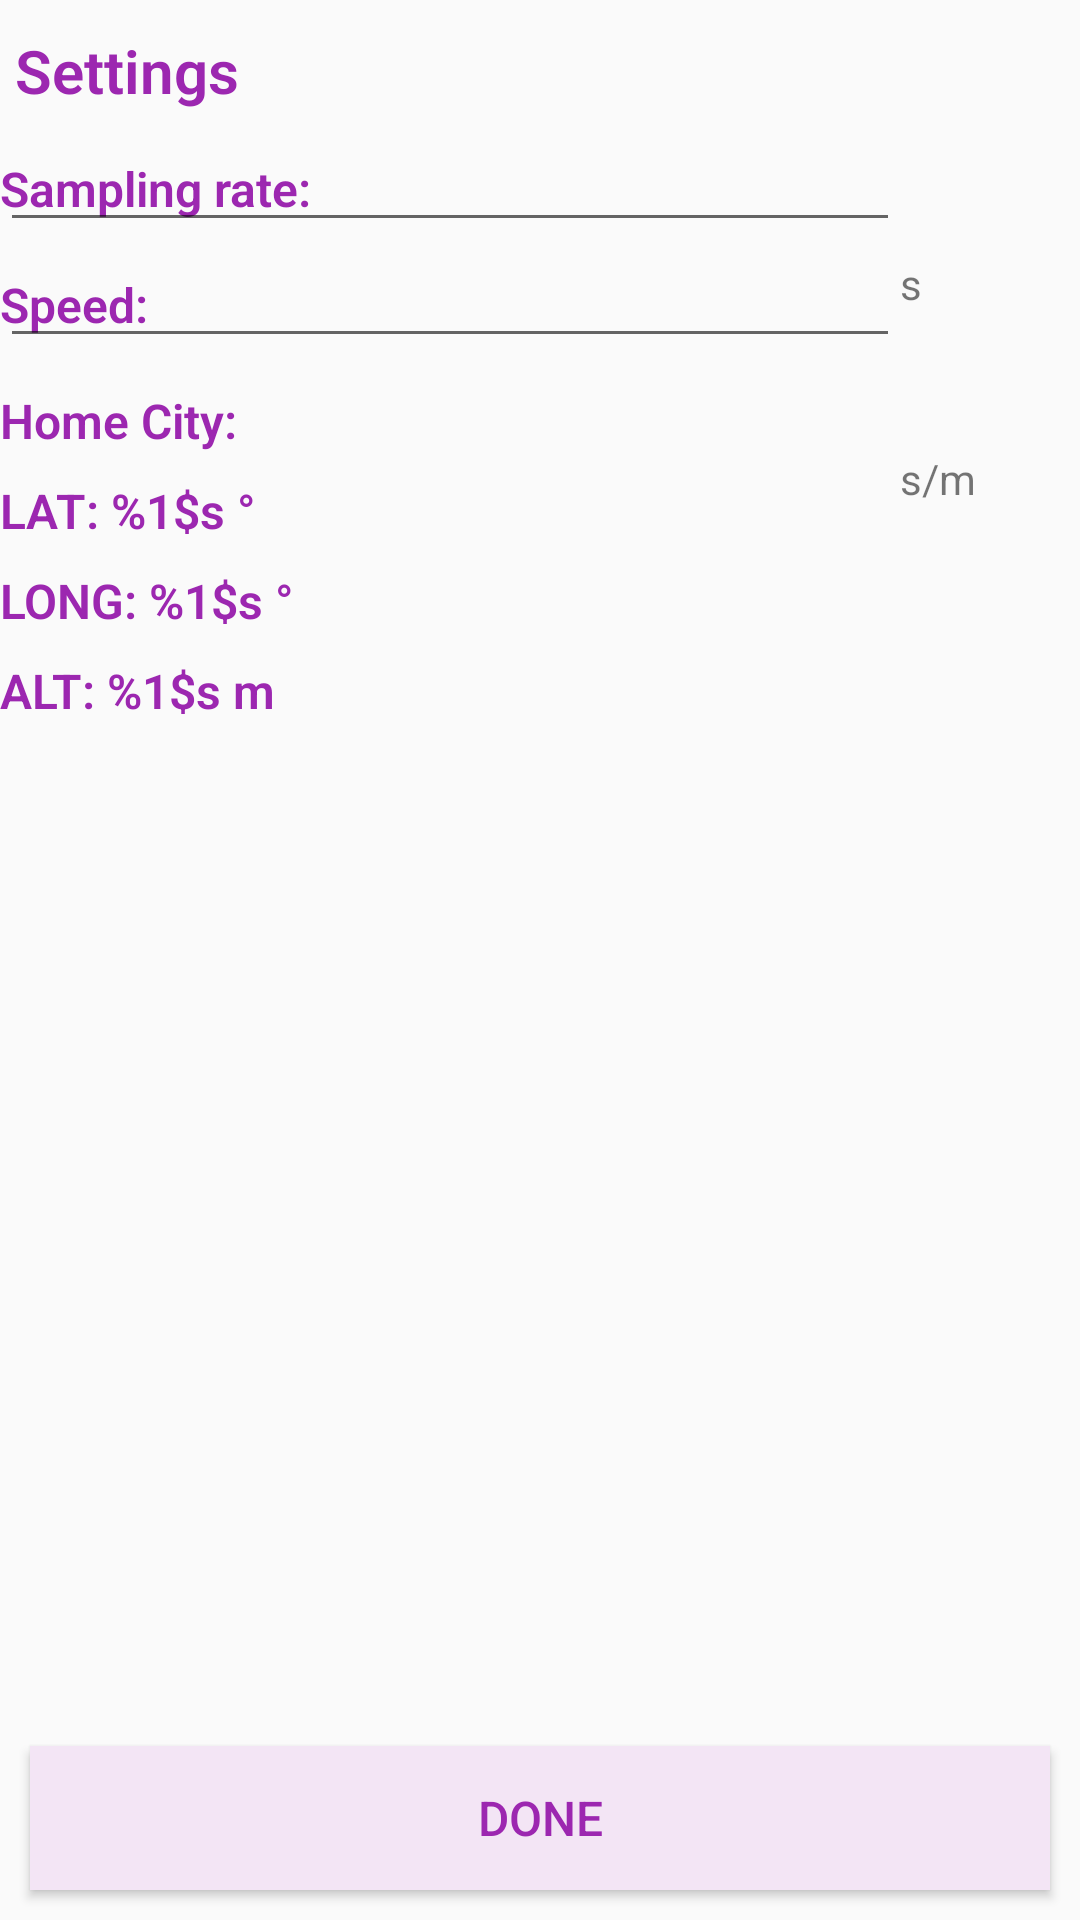

This screen was rendered from an Android layout file. Write that file and the resources it references.
<!-- AndroidManifest.xml: application theme locationTrackerTheme -->
<!-- res/layout/activity_settings.xml -->
<?xml version="1.0" encoding="utf-8"?>
<RelativeLayout xmlns:android="http://schemas.android.com/apk/res/android"
    xmlns:tools="http://schemas.android.com/tools"
    android:layout_width="match_parent"
    android:layout_height="match_parent"
    tools:context="com.locationtracker.myapp.locationtracker.SettingsActivity">

    <TextView
        android:text="@string/settingsTitle"
        android:id="@+id/settingsTitle"
        style="@style/title"/>

    <TextView
        android:text="@string/sampling_rate"
        android:id="@+id/fieldLabelSamplingRate"
        android:layout_below="@+id/settingsTitle"
        style="@style/fieldLabel" />

    <EditText
        android:id="@+id/editSamplingRate"
        android:layout_below="@+id/settingsTitle"
        android:inputType="numberDecimal"
        android:layout_width="300dp"
        style="@style/editText" />
    <TextView
        android:text="s"
        android:id="@+id/fieldLabelS"
        android:layout_height="wrap_content"
        android:layout_toRightOf="@+id/editSamplingRate"
        android:layout_marginTop="85dp"
        android:layout_width="50dp" />
    <TextView
        android:text="@string/speed"
        android:id="@+id/textSpeed"
        android:layout_below="@+id/editSamplingRate"
        style="@style/fieldLabel" />

    <EditText
        android:id="@+id/editSpeed"
        android:layout_below="@+id/editSamplingRate"
        android:inputType="numberDecimal"
        android:layout_width="300dp"
        style="@style/editText" />
    <TextView
        android:text="s/m"
        android:id="@+id/fieldLabelSpeed"
        android:layout_height="wrap_content"
        android:layout_toRightOf="@+id/editSpeed"
        android:layout_marginTop="150dp"
        android:layout_width="50dp" />
    <TextView
        android:text="@string/home_city"
        android:id="@+id/textHomeCity"
        android:layout_below="@+id/editSpeed"
        style="@style/fieldLabel" />
    <Spinner
        android:id="@+id/spinnerHomeCities"
        android:entries="@array/homeCities"
        android:layout_below="@+id/editSpeed"
        android:layout_marginTop="30dp"
        style="@style/cities"/>
    <TextView
        android:id="@+id/fieldLabelSetLatitude"
        android:layout_below="@+id/spinnerHomeCities"
        android:text="@string/settings_latitude_format"
        style="@style/fieldLabel"/>
    <TextView
        android:id="@+id/fieldLabelSetLongitude"
        android:text="@string/settings_longitude_format"
        android:layout_below="@+id/spinnerHomeCities"
        android:layout_marginTop="40dp"
        style="@style/fieldLabel"/>
    <TextView
        android:id="@+id/textViewHomeCityAltitude"
        android:text="@string/settings_altitude_format"
        android:layout_below="@+id/spinnerHomeCities"
        android:layout_marginTop="70dp"
        style="@style/fieldLabel"/>
    <Button
        android:id="@+id/setDone"
        android:text="@string/done"
        android:onClick="settingsDone"
        style="@style/footerButton" />

</RelativeLayout>
<!-- resources referenced by this layout -->
<resources>
  <string-array name="homeCities">
          <item>Belgrade</item>
          <item>Berlin</item>
          <item>London</item>
          <item>New York</item>
          <item>Sydney</item>
      </string-array>
  <string name="done">DONE</string>
  <string name="home_city">Home City:</string>
  <string name="sampling_rate">Sampling rate:</string>
  <string name="settingsTitle">Settings</string>
  <string name="settings_altitude_format">ALT: %1$s m</string>
  <string name="settings_latitude_format">LAT: %1$s °</string>
  <string name="settings_longitude_format">LONG: %1$s °</string>
  <string name="speed">Speed:</string>
  <style name="editText" parent="@android:style/TextAppearance">
          <item name="android:layout_width">match_parent</item>
          <item name="android:layout_height">wrap_content</item>
          <item name="android:inputType">text</item>
      </style>
  <style name="fieldLabel" parent="@android:style/TextAppearance">
          <item name="android:fontFamily">sans-serif-light</item>
          <item name="android:textColor">@color/locationTracksColor</item>
          <item name="android:textSize">@dimen/fieldTextSize</item>
          <item name="android:textStyle">bold</item>
          <item name="android:textAlignment">viewStart</item>
          <item name="android:layout_width">match_parent</item>
          <item name="android:layout_height">wrap_content</item>
          <item name="android:layout_marginTop">@dimen/fieldMarginTop</item>
      </style>
  <style name="footerButton" parent="@android:style/TextAppearance">
          <item name="android:layout_width">match_parent</item>
          <item name="android:layout_height">wrap_content</item>
          <item name="android:layout_alignParentBottom">true</item>
          <item name="android:layout_marginTop">@dimen/footerButtonMarginTop</item>
          <item name="android:layout_marginBottom">@dimen/footerButtonMarginBottom</item>
          <item name="android:layout_marginStart">@dimen/footerButtonMarginStart</item>
          <item name="android:layout_marginEnd">@dimen/footerButtonMarginEnd</item>
          <item name="android:textColor">@color/locationTracksColor</item>
          <item name="android:background">@color/buttonColor</item>
      </style>
  <style name="locationTrackerTheme" parent="Theme.AppCompat.Light.DarkActionBar">
          <item name="colorPrimary">@color/colorAccent</item>
          <item name="colorPrimaryDark">@color/colorPrimaryDark</item>
          <item name="colorAccent">@color/colorPrimary</item>
          <item name="android:windowFullscreen">true</item>
          <item name="windowActionBar">false</item>
          <item name="windowNoTitle">true</item>
      </style>
  <color name="locationTracksColor">#9C27B0</color>
  <dimen name="fieldTextSize">16sp</dimen>
  <dimen name="fieldMarginTop">10dp</dimen>
  <dimen name="footerButtonMarginTop">50dp</dimen>
  <dimen name="footerButtonMarginBottom">10dp</dimen>
  <dimen name="footerButtonMarginStart">10dp</dimen>
  <dimen name="footerButtonMarginEnd">10dp</dimen>
  <color name="buttonColor">#F3E5F5</color>
  <dimen name="titleTextSize">20sp</dimen>
  <dimen name="titleMarginTop">10dp</dimen>
  <dimen name="titleMarginBottom">5dp</dimen>
  <dimen name="titleMarginStart">5dp</dimen>
  <dimen name="titleMarginEnd">5dp</dimen>
  <color name="colorAccent">#FF4081</color>
  <color name="colorPrimaryDark">#303F9F</color>
  <color name="colorPrimary">#3F51B5</color>
</resources>
